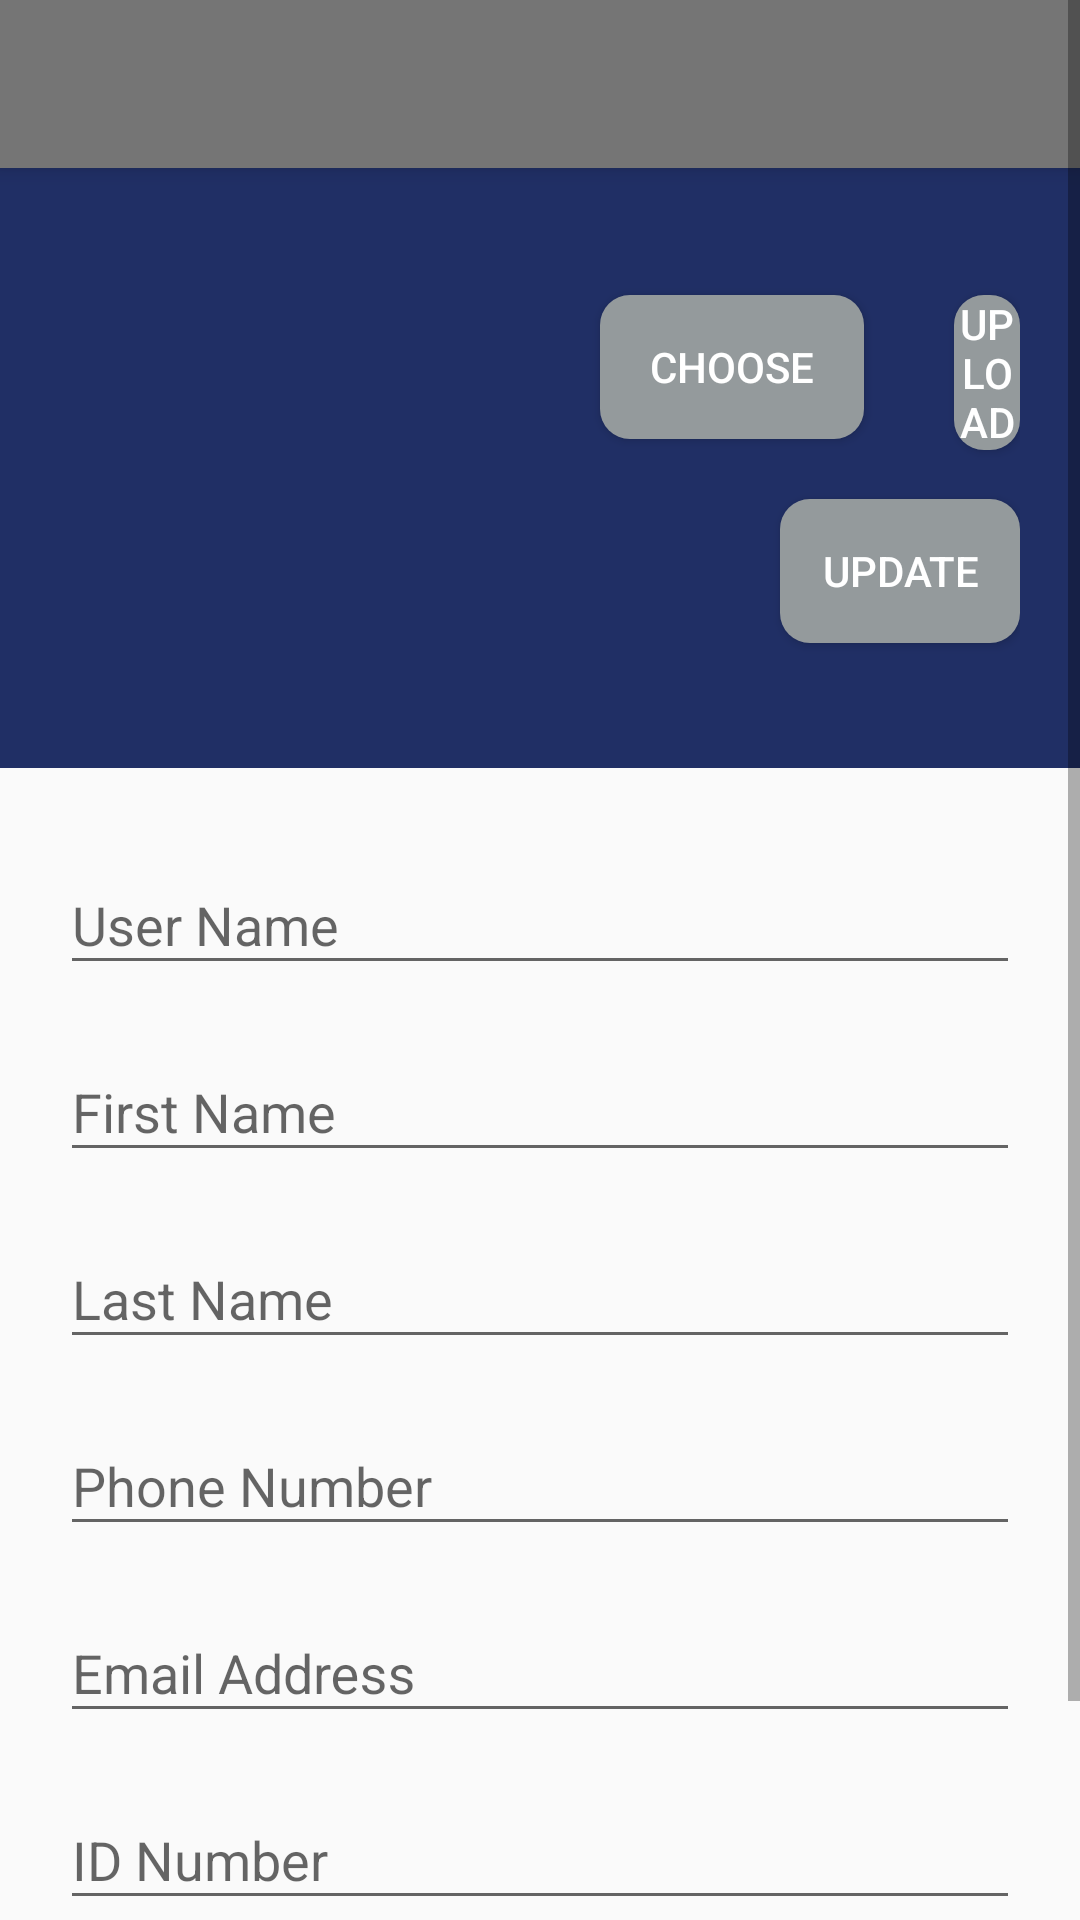

Here is an Android app screen rendered from its layout file. Give the layout XML and the strings, colors and styles it references.
<!-- AndroidManifest.xml: application theme Theme.AppCompat.Light.NoActionBar -->
<!-- res/layout/activity_user_profile.xml -->
<?xml version="1.0" encoding="utf-8"?>
<ScrollView
    xmlns:android="http://schemas.android.com/apk/res/android"
    xmlns:tools="http://schemas.android.com/tools"
    android:layout_width="match_parent"
    android:layout_height="match_parent"
    android:orientation="vertical">
    <LinearLayout
        android:layout_width="match_parent"
        android:layout_height="wrap_content"
        android:orientation="vertical"
        tools:context=".MainActivity">
        <include
            layout="@layout/appbar"/>

        <RelativeLayout
            android:layout_width="match_parent"
            android:layout_height="200dp"
            android:background="#202F65"
            android:gravity="center"
            android:padding="20dp">

            <ImageView
                android:id="@+id/imgView"
                android:layout_width="150dp"
                android:layout_height="150dp"
                android:layout_centerVertical="true"
                >
            </ImageView>

            <Button
                android:id="@+id/button1"
                android:layout_width="wrap_content"
                android:layout_height="wrap_content"
                android:layout_alignParentTop="true"
                android:layout_centerVertical="true"
                android:layout_marginLeft="30dp"
                android:layout_marginTop="20dp"
                android:layout_toRightOf="@+id/imgView"
                android:background="@drawable/custom_button"
                android:text="Choose"
                android:textColor="#FFFFFF"
                android:layout_marginStart="30dp"
                android:layout_toEndOf="@+id/imgView" />

            <Button
                android:id="@+id/Update"
                android:layout_width="wrap_content"
                android:layout_height="wrap_content"
                android:layout_below="@+id/button1"
                android:layout_marginLeft="90dp"
                android:layout_marginTop="20dp"
                android:layout_toRightOf="@+id/imgView"
                android:background="@drawable/custom_button"
                android:text="@string/update"
                android:textColor="#FFFFFF"
                android:layout_marginStart="90dp"
                android:layout_toEndOf="@+id/imgView" />

            <Button
                android:id="@+id/button2"
                android:layout_width="wrap_content"
                android:layout_height="wrap_content"
                android:layout_marginLeft="30dp"
                android:layout_marginTop="20dp"
                android:layout_toRightOf="@+id/button1"
                android:background="@drawable/custom_button"
                android:text="@string/upload"
                android:textColor="#FFFFFF"
                android:layout_marginStart="30dp"
                android:layout_toEndOf="@+id/button1" />

        </RelativeLayout>

        <LinearLayout
            android:layout_width="match_parent"
            android:layout_height="wrap_content"
            android:orientation="vertical"
            android:padding="20dp">

            <com.google.android.material.textfield.TextInputLayout
                android:layout_width="match_parent"
                android:layout_height="wrap_content"
                android:layout_marginBottom="10dp"
                android:hint="User Name">

                <com.google.android.material.textfield.TextInputEditText
                    android:id="@+id/UserName"
                    android:layout_width="match_parent"
                    android:editable="false"
                    android:layout_height="wrap_content" />
            </com.google.android.material.textfield.TextInputLayout>

            <com.google.android.material.textfield.TextInputLayout
                android:layout_width="match_parent"
                android:layout_height="wrap_content"
                android:layout_marginBottom="10dp"
                android:hint="First Name">

                <com.google.android.material.textfield.TextInputEditText
                    android:id="@+id/UserFirstName"
                    android:layout_width="match_parent"
                    android:layout_height="wrap_content" />
            </com.google.android.material.textfield.TextInputLayout>

            <com.google.android.material.textfield.TextInputLayout
                android:layout_width="match_parent"
                android:layout_height="wrap_content"
                android:layout_marginBottom="10dp"
                android:hint="Last Name">

                <com.google.android.material.textfield.TextInputEditText
                    android:id="@+id/UserLastName"
                    android:layout_width="match_parent"
                    android:layout_height="wrap_content" />
            </com.google.android.material.textfield.TextInputLayout>

            <com.google.android.material.textfield.TextInputLayout
                android:layout_width="match_parent"
                android:layout_height="wrap_content"
                android:layout_marginBottom="10dp"
                android:hint="Phone Number">

                <com.google.android.material.textfield.TextInputEditText
                    android:id="@+id/phoneNumber"
                    android:layout_width="match_parent"
                    android:inputType="phone"
                    android:maxLength="10"
                    android:layout_height="wrap_content" />
            </com.google.android.material.textfield.TextInputLayout>

            <com.google.android.material.textfield.TextInputLayout
                android:layout_width="match_parent"
                android:layout_height="wrap_content"
                android:layout_marginBottom="10dp"
                android:hint="Email Address">

                <com.google.android.material.textfield.TextInputEditText
                    android:id="@+id/emailAddress"
                    android:layout_width="match_parent"
                    android:layout_height="wrap_content" />
            </com.google.android.material.textfield.TextInputLayout>

            <com.google.android.material.textfield.TextInputLayout
                android:layout_width="match_parent"
                android:layout_height="wrap_content"
                android:layout_marginBottom="10dp"
                android:hint="ID Number">

                <com.google.android.material.textfield.TextInputEditText
                    android:id="@+id/UserFav"
                    android:inputType="number"
                    android:layout_width="match_parent"
                    android:layout_height="wrap_content" />
            </com.google.android.material.textfield.TextInputLayout>

            <LinearLayout
                android:layout_width="match_parent"
                android:layout_height="wrap_content"
                android:orientation="horizontal">

                <com.google.android.material.textfield.TextInputLayout
                    android:layout_width="match_parent"
                    android:layout_height="wrap_content"
                    android:layout_weight="1"
                    android:hint="Date of Birth">

                    <com.google.android.material.textfield.TextInputEditText
                        android:id="@+id/UserBirthDate"
                        android:layout_width="match_parent"
                        android:editable="false"
                        android:layout_height="wrap_content" />
                </com.google.android.material.textfield.TextInputLayout>

                <Button
                    android:layout_width="match_parent"
                    android:layout_height="match_parent"
                    android:layout_marginLeft="20dp"
                    android:layout_weight="2"
                    android:textColor="#FFFFFF"
                    android:text="SELECT Date"
                    android:background="@drawable/custom_button"
                    android:id="@+id/select_date"
                    android:layout_marginStart="20dp">
                </Button>
            </LinearLayout>
        </LinearLayout>



    </LinearLayout>
</ScrollView>
<!-- res/layout/appbar.xml (included above) -->
<?xml version="1.0" encoding="utf-8"?>
<androidx.appcompat.widget.Toolbar xmlns:android="http://schemas.android.com/apk/res/android"
    xmlns:app="http://schemas.android.com/apk/res-auto"
    android:id="@+id/my_toolbar"
    android:layout_width="match_parent"
    android:layout_height="?attr/actionBarSize"
    android:background="?attr/colorPrimaryDark"
    android:elevation="4dp"
    android:theme="@style/ThemeOverlay.AppCompat.ActionBar"
    app:popupTheme="@style/ThemeOverlay.AppCompat.Light">

</androidx.appcompat.widget.Toolbar>
<!-- resources referenced by this layout -->
<resources>
  <!-- drawable custom_button (drawable) -->
  <?xml version="1.0" encoding="utf-8"?>
  <shape
      xmlns:android="http://schemas.android.com/apk/res/android"
      android:shape="rectangle">
      <gradient android:startColor="#949A9C"
          android:endColor="#949A9C"
          android:type = "linear"/>
      <corners android:radius="10dp"/>
  
  </shape>
  <string name="update">Update</string>
  <string name="upload">Upload</string>
</resources>
